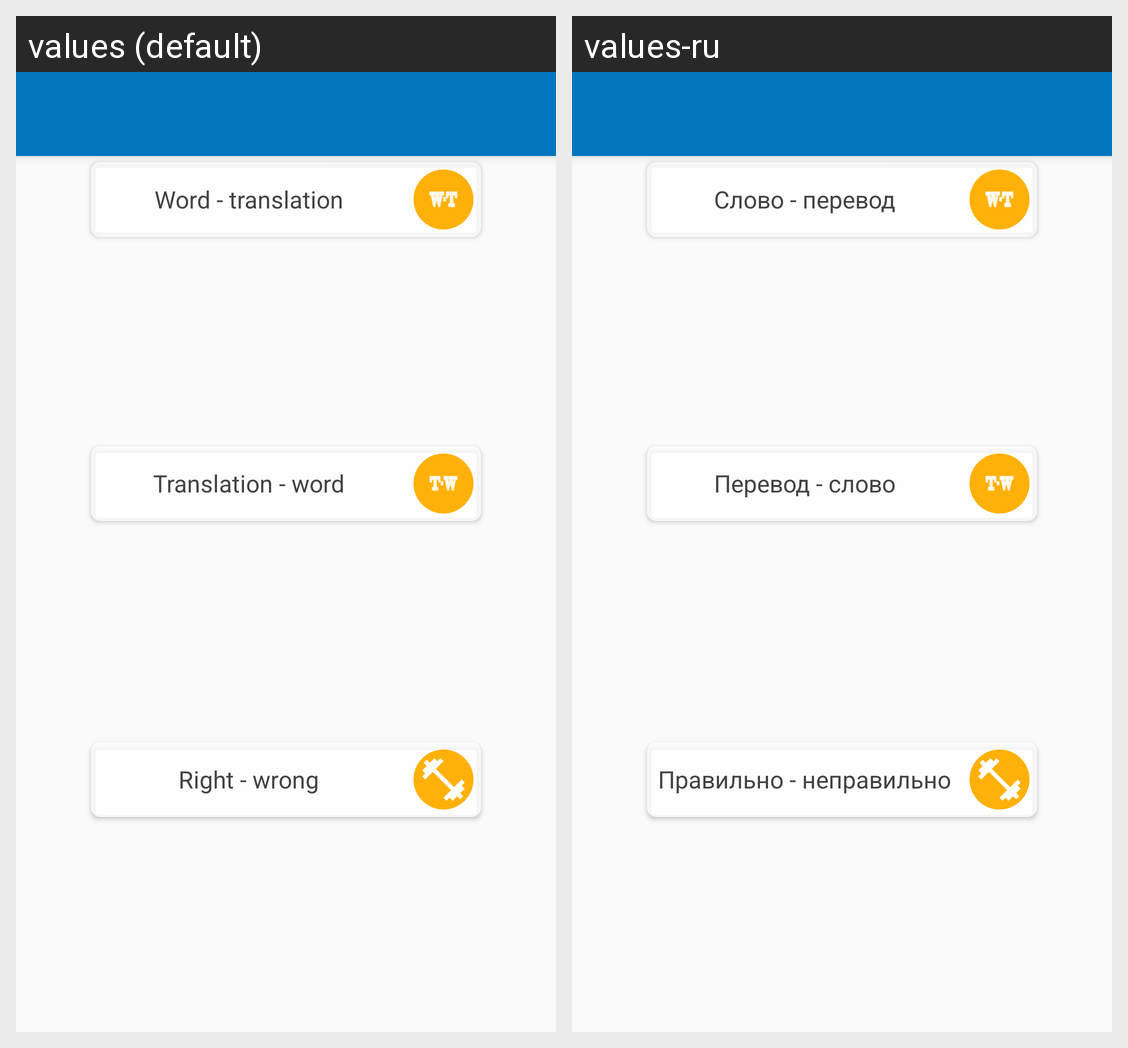

Locale-by-locale string values for the Android screen shown in this grid:
Android screen res/layout/start_training_dialog.xml rendered under 2 locales, left to right: values (default), values-ru. Device: Nexus 5 (rendered at 1080×1920; each locale shown at half size, 540×960, under a caption strip naming it); theme AppTheme.
Strings drawn on this screen, with the default value and each locale's value (text and hints the layout hard-codes, and strings that could not be matched under every locale, appear in the picture but are not listed):

word_translation
  values: Word - translation
  values-ru: Слово - перевод

translation_word
  values: Translation - word
  values-ru: Перевод - слово

right_wrong
  values: Right - wrong
  values-ru: Правильно - неправильно
